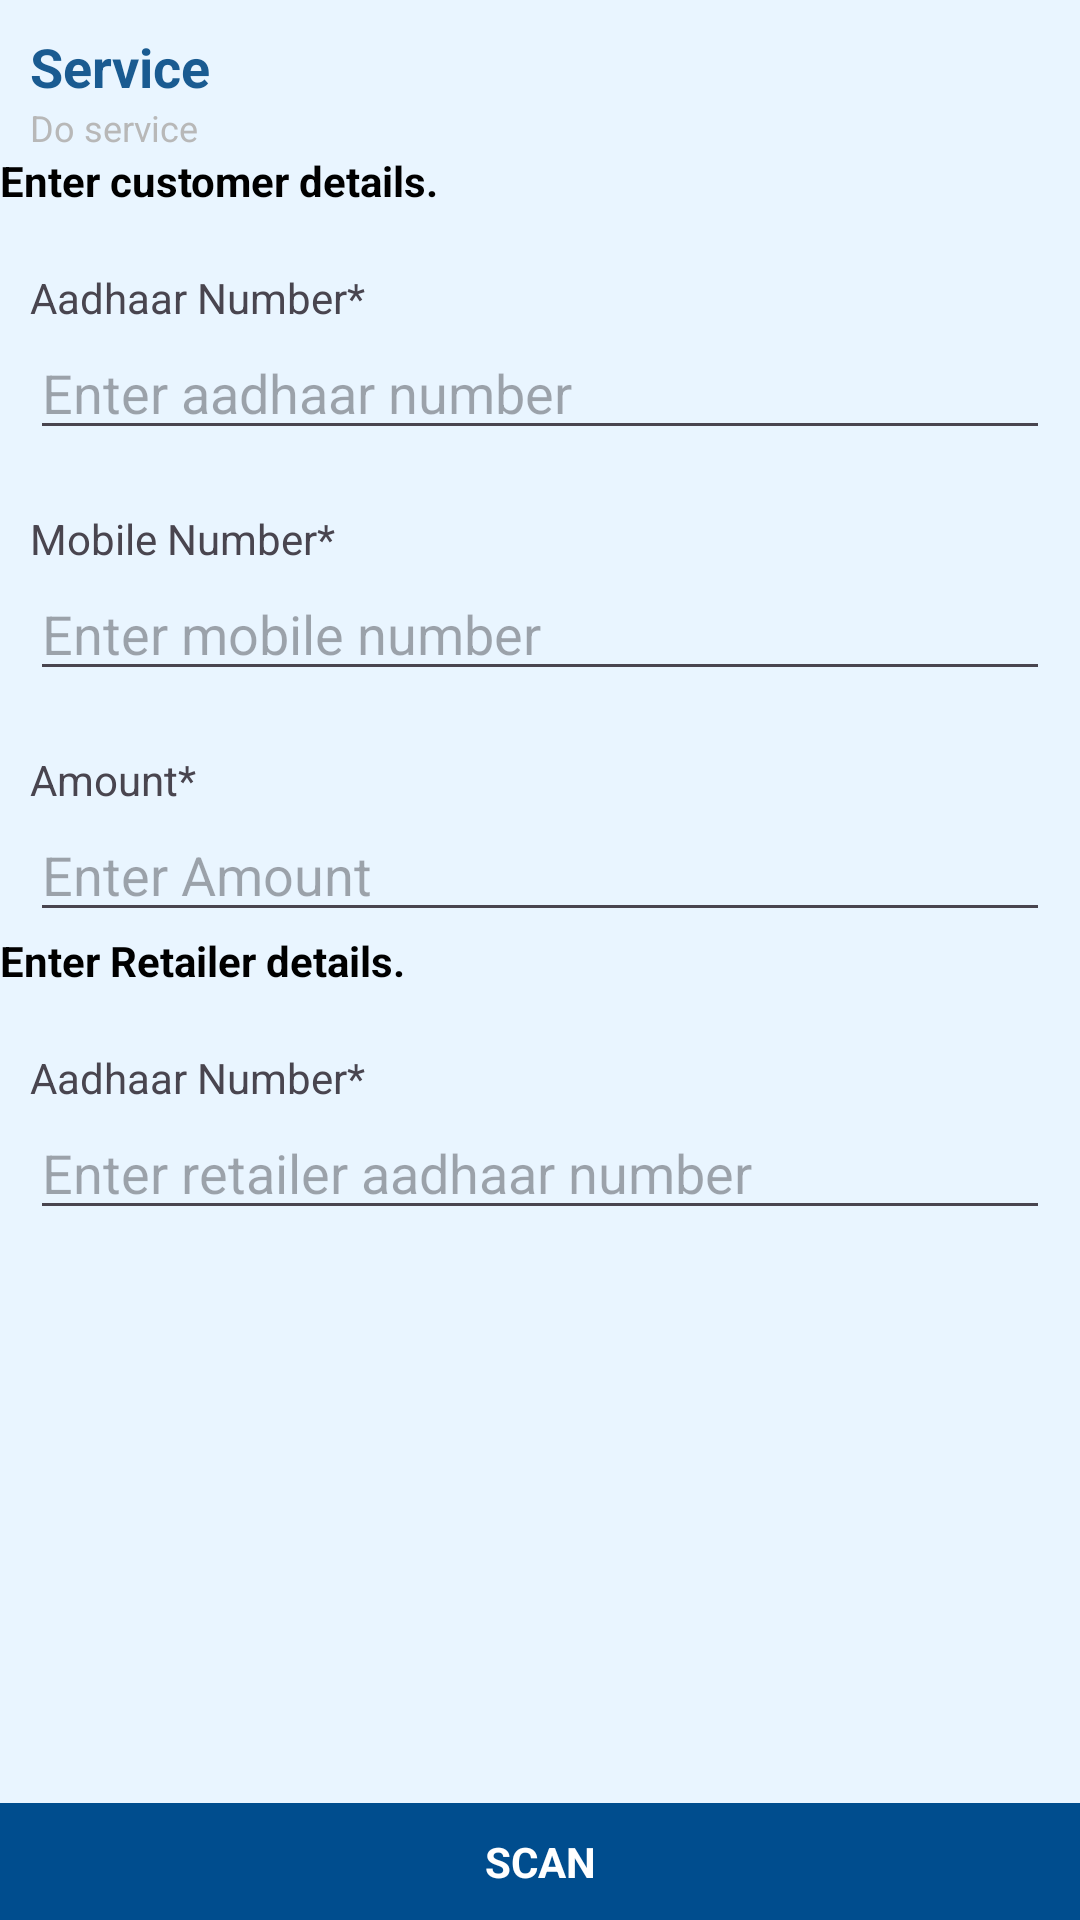

Write the Android layout XML for this screen, with the resource values it uses.
<!-- AndroidManifest.xml: application theme Theme.InstantPayment -->
<!-- res/layout/fragment_ae_p_s_transaction.xml -->
<?xml version="1.0" encoding="utf-8"?>
<androidx.constraintlayout.widget.ConstraintLayout xmlns:android="http://schemas.android.com/apk/res/android"
    xmlns:app="http://schemas.android.com/apk/res-auto"
    xmlns:tools="http://schemas.android.com/tools"
    android:layout_width="match_parent"
    android:layout_height="match_parent"
    android:background="@color/light_blue"
    tools:context=".ui.aeps.AePSTransactionFragment">

    <ScrollView
        android:layout_width="match_parent"
        android:layout_height="0dp"
        android:background="@color/light_blue"
        app:layout_constraintBottom_toTopOf="@id/tv_proceed"
        app:layout_constraintTop_toTopOf="parent">

        <LinearLayout
            android:layout_width="match_parent"
            android:layout_height="wrap_content"
            android:orientation="vertical">

            <TextView
                android:id="@+id/tv_title"
                android:layout_width="wrap_content"
                android:layout_height="wrap_content"
                android:layout_marginStart="10dp"
                android:layout_marginTop="10dp"
                android:text="Service"
                android:textColor="@color/primaryColor"
                android:textSize="18sp"
                android:textStyle="bold" />

            <TextView
                android:layout_width="wrap_content"
                android:layout_height="wrap_content"
                android:layout_marginStart="10dp"
                android:text="Do service"
                android:textColor="@color/grey"
                android:textSize="12sp" />

            <LinearLayout

                android:id="@+id/customer_ly"
                android:layout_width="match_parent"
                android:layout_height="wrap_content"
                android:orientation="vertical">

                <TextView
                    android:layout_width="match_parent"
                    android:layout_height="wrap_content"
                    android:layout_margin="@dimen/margin_10dp"
                    android:text="Enter customer details."
                    android:textColor="@color/black"
                    android:textStyle="bold" />

                <TextView
                    android:layout_width="wrap_content"
                    android:layout_height="wrap_content"
                    android:layout_marginStart="10dp"
                    android:layout_marginTop="20dp"
                    android:text="Aadhaar Number*" />

                <EditText
                    android:id="@+id/et_aadhaar"
                    android:layout_width="match_parent"
                    android:layout_height="wrap_content"
                    android:layout_marginHorizontal="10dp"
                    android:hint="Enter aadhaar number"
                    android:inputType="number"
                    android:maxLength="12"
                    android:singleLine="true" />

                <TextView
                    android:layout_width="wrap_content"
                    android:layout_height="wrap_content"
                    android:layout_marginStart="10dp"
                    android:layout_marginTop="20dp"
                    android:text="Mobile Number*" />

                <EditText
                    android:id="@+id/et_number"
                    android:layout_width="match_parent"
                    android:layout_height="wrap_content"
                    android:layout_marginHorizontal="10dp"
                    android:hint="Enter mobile number"
                    android:inputType="number"
                    android:maxLength="10"
                    android:singleLine="true" />

                <LinearLayout
                    android:layout_width="match_parent"
                    android:layout_height="wrap_content"
                    android:orientation="vertical">

                    <TextView
                        android:layout_width="wrap_content"
                        android:layout_height="wrap_content"
                        android:layout_marginStart="10dp"
                        android:layout_marginTop="20dp"
                        android:text="Amount*" />

                    <EditText
                        android:id="@+id/et_amount"
                        android:layout_width="match_parent"
                        android:layout_height="wrap_content"
                        android:layout_marginHorizontal="10dp"
                        android:hint="Enter Amount"
                        android:inputType="number"
                        android:maxLength="4"
                        android:singleLine="true" />

                </LinearLayout>
            </LinearLayout>

            <LinearLayout
                android:id="@+id/retailer_ly"
                android:layout_width="match_parent"
                android:layout_height="wrap_content"
                android:orientation="vertical">

                <TextView
                    android:layout_width="match_parent"
                    android:layout_height="wrap_content"
                    android:layout_margin="@dimen/margin_10dp"
                    android:text="Enter Retailer details."
                    android:textColor="@color/black"
                    android:textStyle="bold" />

                <TextView
                    android:layout_width="wrap_content"
                    android:layout_height="wrap_content"
                    android:layout_marginStart="10dp"
                    android:layout_marginTop="20dp"
                    android:text="Aadhaar Number*" />

                <EditText
                    android:id="@+id/et_retailer_aadhaar"
                    android:layout_width="match_parent"
                    android:layout_height="wrap_content"
                    android:layout_marginHorizontal="10dp"
                    android:hint="Enter retailer aadhaar number"
                    android:inputType="number"
                    android:maxLength="12"
                    android:singleLine="true" />
            </LinearLayout>

        </LinearLayout>
    </ScrollView>

    <TextView
        android:id="@+id/tv_proceed"
        android:layout_width="match_parent"
        android:layout_height="wrap_content"
        android:background="@color/primaryColorDark"
        android:gravity="center"
        android:padding="10dp"
        android:text="SCAN"
        android:textColor="@color/white"
        android:textStyle="bold"
        app:layout_constraintBottom_toBottomOf="parent" />

</androidx.constraintlayout.widget.ConstraintLayout>
<!-- resources referenced by this layout -->
<resources>
  <color name="black">#FF000000</color>
  <color name="grey">#B8B8B8</color>
  <color name="light_blue">#E9F5FF</color>
  <color name="primaryColor">#1A5B91</color>
  <color name="primaryColorDark">#004D8E</color>
  <color name="white">#FFFFFFFF</color>
  <style name="Theme.InstantPayment" parent="Base.Theme.InstantPayment" />
  <style name="Base.Theme.InstantPayment" parent="Theme.Material3.Light.NoActionBar">
          
          
          <item name="colorPrimary">@color/primaryColor</item>
          <item name="colorPrimaryDark">@color/primaryColorDark</item>
          <item name="colorAccent">@color/secondaryColor</item>
      </style>
  <color name="secondaryColor">#104169</color>
</resources>
